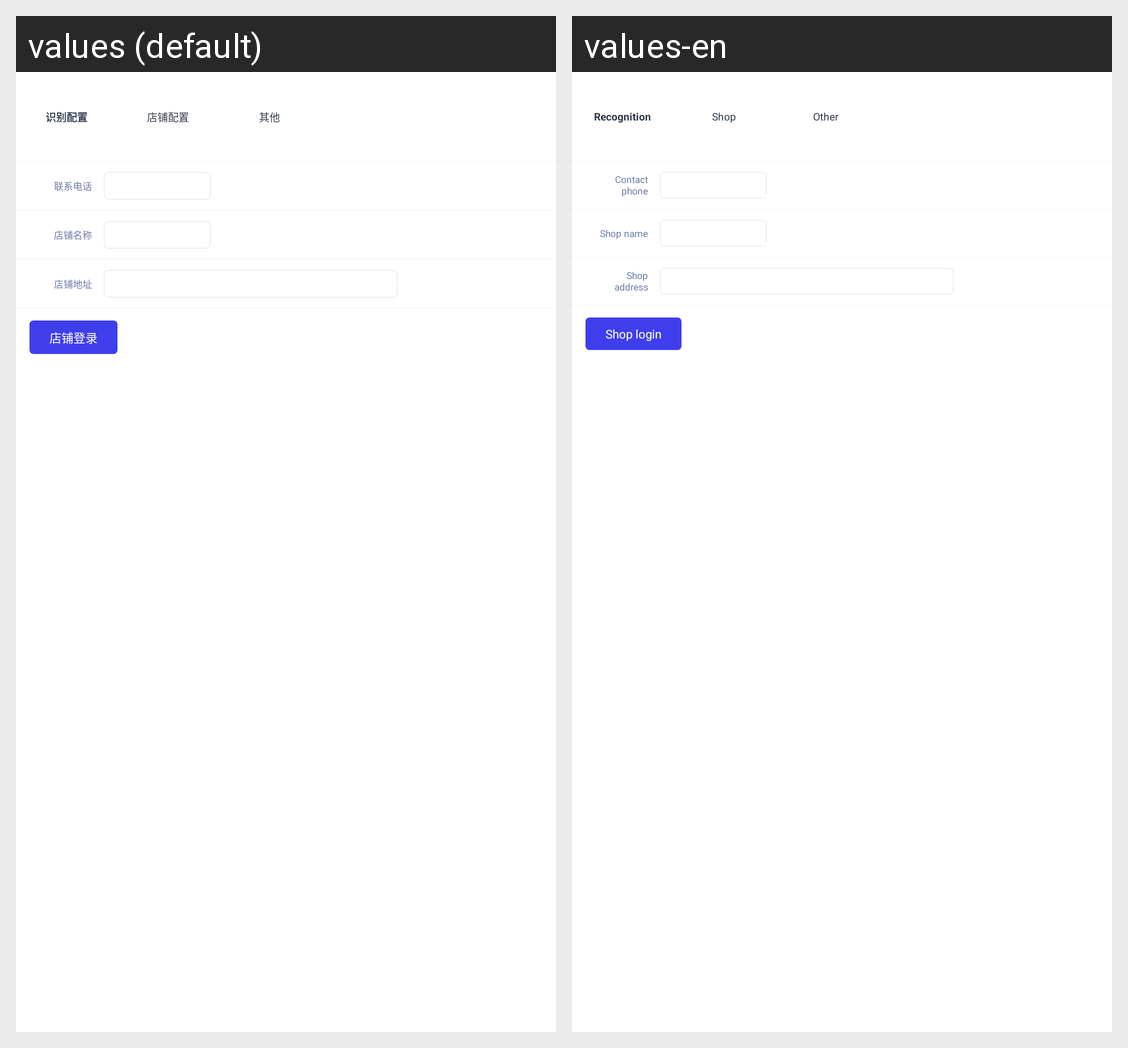

The same Android screen rendered under two of its app's locales, left to right. List the strings drawn on it with the default value and each locale's translation.
Android screen res/layout/fragment_system.xml rendered under 2 locales, left to right: values (default), values-en. Device: Nexus 5 (rendered at 1080×1920; each locale shown at half size, 540×960, under a caption strip naming it); theme AppTheme.NoActionBar.
Strings drawn on this screen, with the default value and each locale's value (text and hints the layout hard-codes, and strings that could not be matched under every locale, appear in the picture but are not listed):

settings_system_recognition
  values: 识别配置
  values-en: Recognition

settings_system_shop
  values: 店铺配置
  values-en: Shop

settings_system_other
  values: 其他
  values-en: Other

settings_system_shop_phone
  values: 联系电话
  values-en: Contact phone

settings_system_shop_name
  values: 店铺名称
  values-en: Shop name

settings_system_shop_address
  values: 店铺地址
  values-en: Shop address

settings_system_shop_login
  values: 店铺登录
  values-en: Shop login
